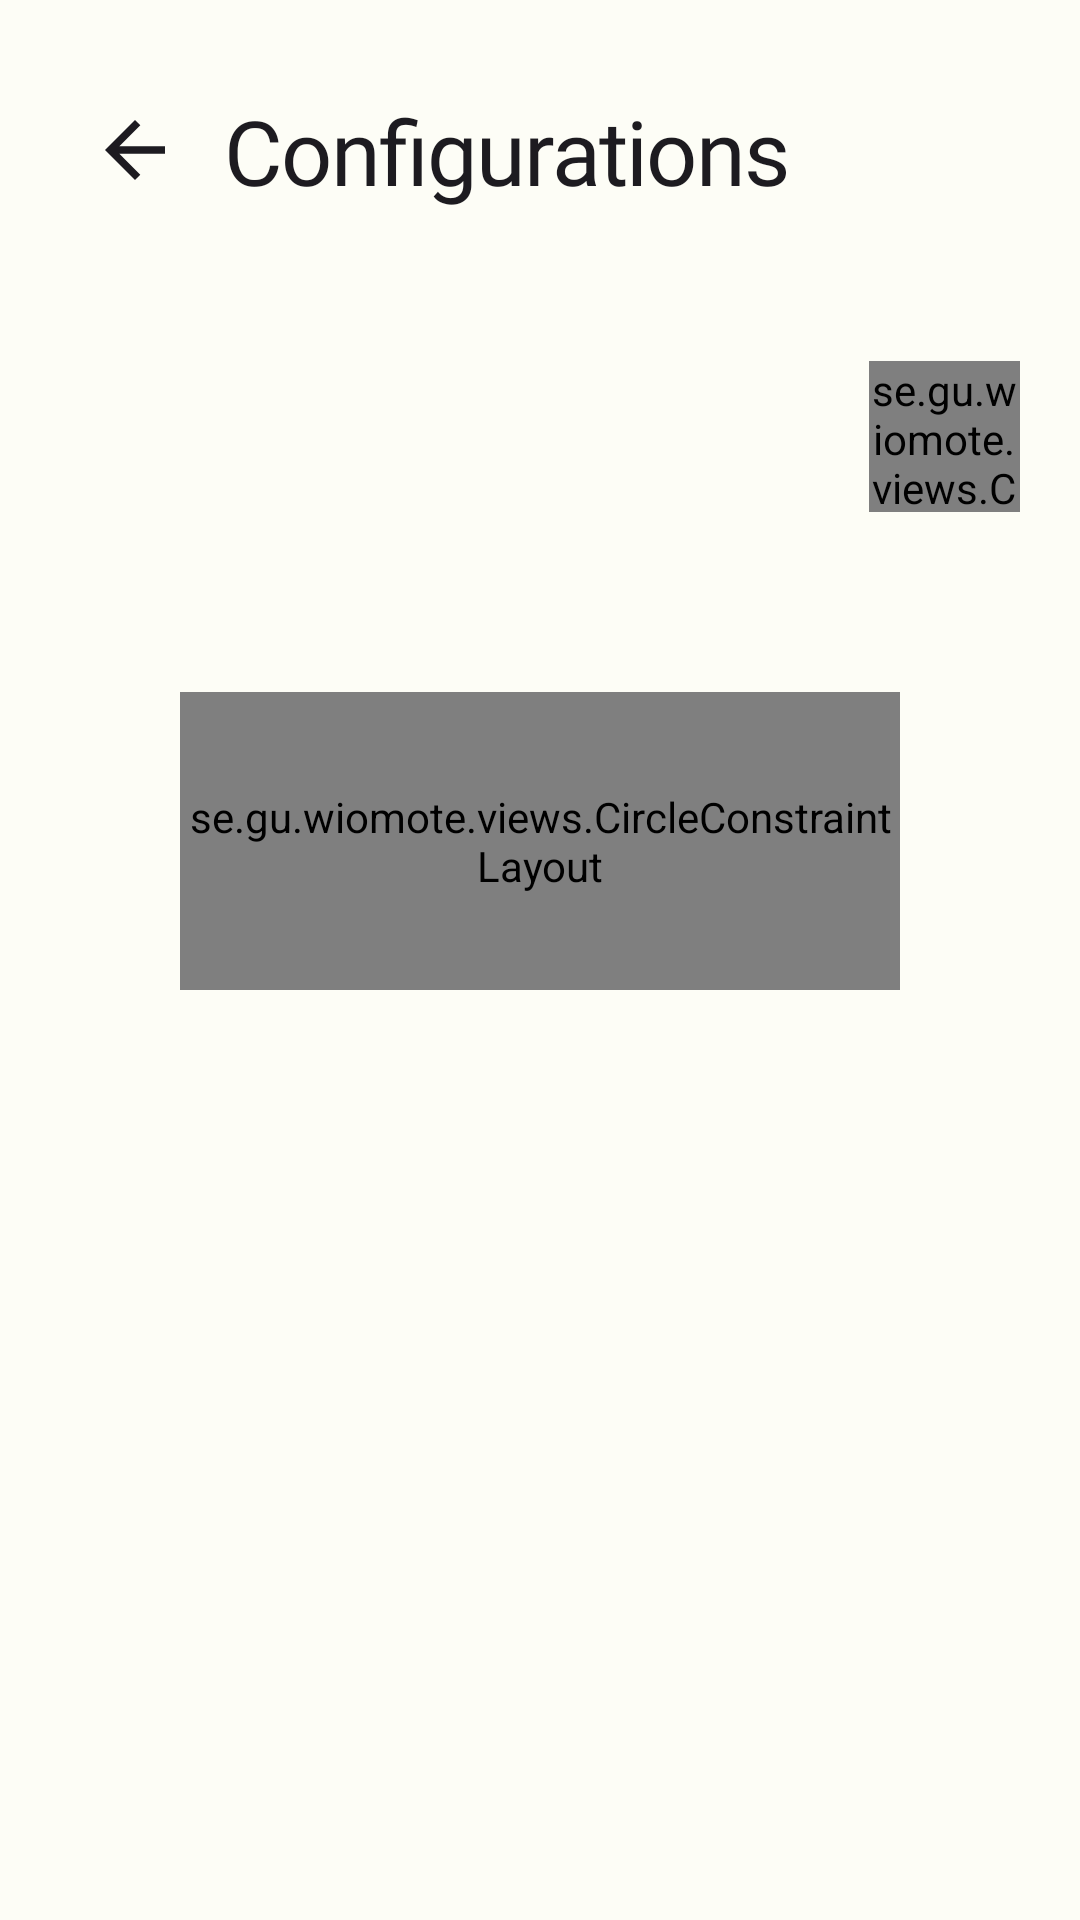

Android layout source for this screen:
<!-- AndroidManifest.xml: application theme Theme.WIOmote -->
<!-- res/layout/remote.xml -->
<?xml version="1.0" encoding="utf-8"?>
<LinearLayout xmlns:android="http://schemas.android.com/apk/res/android"
    xmlns:app="http://schemas.android.com/apk/res-auto"
    android:layout_width="match_parent"
    android:layout_height="match_parent"
    android:gravity="center"
    android:orientation="vertical">

    <TextView
        android:id="@+id/configurations"
        android:layout_width="match_parent"
        android:layout_height="wrap_content"
        android:drawableLeft="@drawable/ic_back"
        android:drawablePadding="15dp"
        android:fontFamily="@font/archivo_semi_expanded_regular"
        android:letterSpacing="-0.02"
        android:padding="@dimen/default_margin"
        android:text="@string/configurations"
        android:textColor="?attr/colorOnBackground"
        android:textSize="@dimen/title_text_size" />

    <LinearLayout
        android:id="@+id/wio_buttons"
        android:layout_width="match_parent"
        android:layout_height="0dp"
        android:layout_margin="10dp"
        android:layout_weight="1"
        android:background="@drawable/container_background"
        android:gravity="center"
        android:orientation="vertical">

        <LinearLayout
            android:layout_width="match_parent"
            android:layout_height="wrap_content"
            android:orientation="horizontal">

            <TextView
                android:id="@+id/label"
                android:layout_width="0dp"
                android:layout_height="wrap_content"
                android:layout_weight="1"
                android:ellipsize="end"
                android:fontFamily="@font/archivo_semi_expanded_regular"
                android:gravity="start|center_vertical"
                android:lineHeight="@dimen/title_text_size"
                android:maxLines="1"
                android:padding="@dimen/button_padding"
                android:textColor="?attr/colorOnBackground"
                android:textSize="@dimen/title_text_size" />

            <androidx.constraintlayout.widget.ConstraintLayout
                android:layout_width="wrap_content"
                android:layout_height="match_parent">

                <se.gu.wiomote.views.CircleConstraintLayout
                    android:layout_width="0dp"
                    android:layout_height="match_parent"
                    android:layout_margin="10dp"
                    app:layout_constraintDimensionRatio="W,1:1"
                    app:layout_constraintBottom_toBottomOf="parent"
                    app:layout_constraintEnd_toEndOf="parent"
                    app:layout_constraintTop_toTopOf="parent">

                    <androidx.appcompat.widget.AppCompatButton
                        android:id="@+id/power"
                        android:layout_width="wrap_content"
                        android:layout_height="match_parent"
                        android:background="@drawable/button_background_wio_ripple"
                        android:drawableBottom="@drawable/ic_power"
                        android:drawablePadding="0dp"
                        android:enabled="false"
                        android:padding="10dp" />

                </se.gu.wiomote.views.CircleConstraintLayout>

            </androidx.constraintlayout.widget.ConstraintLayout>

        </LinearLayout>

        <androidx.constraintlayout.widget.ConstraintLayout
            android:layout_width="match_parent"
            android:layout_height="match_parent">

            <RelativeLayout
                android:layout_width="match_parent"
                android:layout_height="match_parent"
                android:layout_margin="50dp"
                android:gravity="center">

                <se.gu.wiomote.views.CircleConstraintLayout
                    android:layout_width="match_parent"
                    android:layout_height="match_parent"
                    android:orientation="horizontal"
                    android:rotation="45">

                    <LinearLayout
                        android:layout_width="0dp"
                        android:layout_height="match_parent"
                        android:orientation="vertical"
                        app:layout_constraintWidth_percent="0.5">

                        <androidx.appcompat.widget.AppCompatButton
                            android:id="@+id/up"
                            android:layout_width="match_parent"
                            android:layout_height="0dp"
                            android:layout_marginRight="5dp"
                            android:layout_marginBottom="5dp"
                            android:layout_weight="0.5"
                            android:background="@drawable/button_background_wio_ripple"
                            android:enabled="false"
                            app:cornerRadius="0dp" />

                        <androidx.appcompat.widget.AppCompatButton
                            android:id="@+id/left"
                            android:layout_width="match_parent"
                            android:layout_height="0dp"
                            android:layout_marginTop="5dp"
                            android:layout_marginRight="5dp"
                            android:layout_weight="0.5"
                            android:background="@drawable/button_background_wio_ripple"
                            android:enabled="false"
                            app:cornerRadius="0dp" />

                    </LinearLayout>

                    <LinearLayout
                        android:layout_width="0dp"
                        android:layout_height="match_parent"
                        android:orientation="vertical"
                        app:layout_constraintRight_toRightOf="parent"
                        app:layout_constraintWidth_percent="0.5">

                        <androidx.appcompat.widget.AppCompatButton
                            android:id="@+id/right"
                            android:layout_width="match_parent"
                            android:layout_height="0dp"
                            android:layout_marginLeft="5dp"
                            android:layout_marginBottom="5dp"
                            android:layout_weight="0.5"
                            android:background="@drawable/button_background_wio_ripple"
                            android:enabled="false"
                            app:cornerRadius="0dp" />

                        <androidx.appcompat.widget.AppCompatButton
                            android:id="@+id/down"
                            android:layout_width="match_parent"
                            android:layout_height="0dp"
                            android:layout_marginLeft="5dp"
                            android:layout_marginTop="5dp"
                            android:layout_weight="0.5"
                            android:background="@drawable/button_background_wio_ripple"
                            android:enabled="false"
                            app:cornerRadius="0dp" />

                    </LinearLayout>

                </se.gu.wiomote.views.CircleConstraintLayout>

                <se.gu.wiomote.views.CircleConstraintLayout
                    android:layout_width="match_parent"
                    android:layout_height="match_parent">

                    <se.gu.wiomote.views.CircleConstraintLayout
                        android:layout_width="0dp"
                        android:layout_height="0dp"
                        android:background="?attr/colorPrimaryContainer"
                        app:layout_constraintBottom_toBottomOf="parent"
                        app:layout_constraintHeight_percent="0.5"
                        app:layout_constraintLeft_toLeftOf="parent"
                        app:layout_constraintRight_toRightOf="parent"
                        app:layout_constraintTop_toTopOf="parent"
                        app:layout_constraintWidth_percent="0.5">

                        <se.gu.wiomote.views.CircleConstraintLayout
                            android:layout_width="match_parent"
                            android:layout_height="match_parent"
                            android:layout_margin="10dp">

                            <androidx.appcompat.widget.AppCompatButton
                                android:id="@+id/ok"
                                android:layout_width="match_parent"
                                android:layout_height="match_parent"
                                android:background="@drawable/button_background_wio_ripple"
                                android:enabled="false"
                                android:fontFamily="@font/archivo_semi_expanded_regular"
                                android:gravity="center"
                                android:text="@string/ok"
                                android:textColor="@color/button_content_tint"
                                android:textSize="26dp" />

                        </se.gu.wiomote.views.CircleConstraintLayout>

                    </se.gu.wiomote.views.CircleConstraintLayout>

                </se.gu.wiomote.views.CircleConstraintLayout>

            </RelativeLayout>

        </androidx.constraintlayout.widget.ConstraintLayout>

    </LinearLayout>

    <androidx.recyclerview.widget.RecyclerView
        android:id="@+id/recycler"
        android:layout_width="match_parent"
        android:layout_height="250dp"
        android:clipToPadding="false"
        android:paddingRight="10dp" />

</LinearLayout>
<!-- resources referenced by this layout -->
<resources>
  <dimen name="button_padding">15dp</dimen>
  <dimen name="default_margin">30dp</dimen>
  <dimen name="title_text_size">30sp</dimen>
  <!-- drawable button_background_wio_ripple (drawable) -->
  <?xml version="1.0" encoding="utf-8"?>
  <ripple xmlns:android="http://schemas.android.com/apk/res/android"
      android:color="#37788B7F"
      android:effectColor="?attr/colorPrimaryContainer">
  
      <item android:drawable="@drawable/button_background_wio" />
  </ripple>
  <!-- drawable ic_back (drawable) -->
  <vector xmlns:android="http://schemas.android.com/apk/res/android"
      android:width="30dp"
      android:height="30dp"
      android:autoMirrored="true"
      android:viewportWidth="24"
      android:viewportHeight="24">
      <path
          android:fillColor="?attr/colorOnBackground"
          android:pathData="M20,11H7.83l5.59,-5.59L12,4l-8,8 8,8 1.41,-1.41L7.83,13H20v-2z" />
  </vector>
  <!-- drawable ic_power (drawable) -->
  <vector xmlns:android="http://schemas.android.com/apk/res/android"
      android:width="@dimen/title_text_size"
      android:height="@dimen/title_text_size"
      android:viewportWidth="960"
      android:viewportHeight="960">
      <path
          android:fillColor="@color/button_content_tint"
          android:pathData="M 440 430 v -400 h 80 v 400 h -80 Z M 480 750 q -74 0 -139.5 -28.5 T 226 644 q -49 -49 -77.5 -114.5 T 120 390 q 0 -80 33 -151 t 93 -123 l 56 56 q -48 40 -75 97 t -27 121 q 0 116 82 198 t 198 82 q 117 0 198.5 -82 T 760 390 q 0 -64 -26.5 -121 T 658 172 l 56 -56 q 60 52 93 123 t 33 151 q 0 74 -28.5 139.5 t -77 114.5 q -48.5 49 -114 77.5 T 480 750 Z" />
  </vector>
  <string name="configurations">Configurations</string>
  <string name="ok">OK</string>
  <style name="Theme.WIOmote" parent="Base.Theme.WIOmote">
          <item name="android:navigationBarColor">?attr/backgroundColor</item>
          <item name="android:navigationBarDividerColor">?attr/backgroundColor</item>
          <item name="android:statusBarColor">?attr/backgroundColor</item>
          <item name="android:windowBackground">?attr/backgroundColor</item>
      </style>
  <!-- drawable button_background_wio (drawable) -->
  <?xml version="1.0" encoding="utf-8"?>
  <shape xmlns:android="http://schemas.android.com/apk/res/android">
      <solid android:color="@color/button_tint_wio" />
  </shape>
  <style name="Base.Theme.WIOmote" parent="Theme.Material3.DayNight.NoActionBar">
          <item name="colorError">#ba1b1b</item>
          <item name="colorOnError">#ffffff</item>
          <item name="colorErrorContainer">#ffdad4</item>
          <item name="colorOnErrorContainer">#410001</item>
          <item name="backgroundColor">#FDFDF6</item>
          <item name="colorPrimaryContainer">#F4F6EA</item>
          <item name="colorSecondary">#9CD67D</item>
          <item name="colorOnSecondary">#205107</item>
          <item name="colorSecondaryContainer">#F4F6EA</item>
          <item name="colorOnSecondaryContainer">#66205107</item>
  
          <item name="android:windowLightNavigationBar">true</item>
          <item name="android:windowLightStatusBar">true</item>
      </style>
</resources>
